Labelled photos from "dataset2mo", an image-classification folder in lei047483-a11y/TCM-MicroScope. The possible labels are: arborvitae seed, baiziren, banxiaqu, chinese angelica, chuanqiong, cinnabar, cinnamon bark, codonopsis root, cuwuweizi, danggui, dangshen, fuling, honey fried astragalus, honey fried licorice, poria, processed pinellia, rougui, sour jujube seed, suanzaoren, szechuan lovage rhizome, vinegar processed schisandra, zhigancao, zhihuangqi, zhusha.

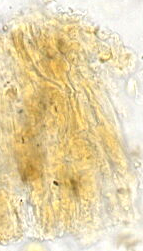
Label: arborvitae seed

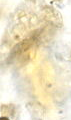
Label: szechuan lovage rhizome

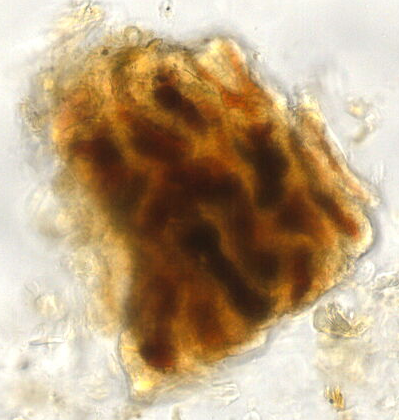
Label: vinegar processed schisandra

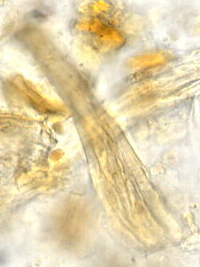
Label: honey fried astragalus

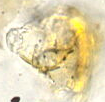
Label: cinnamon bark

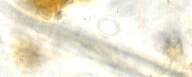
Label: fuling
